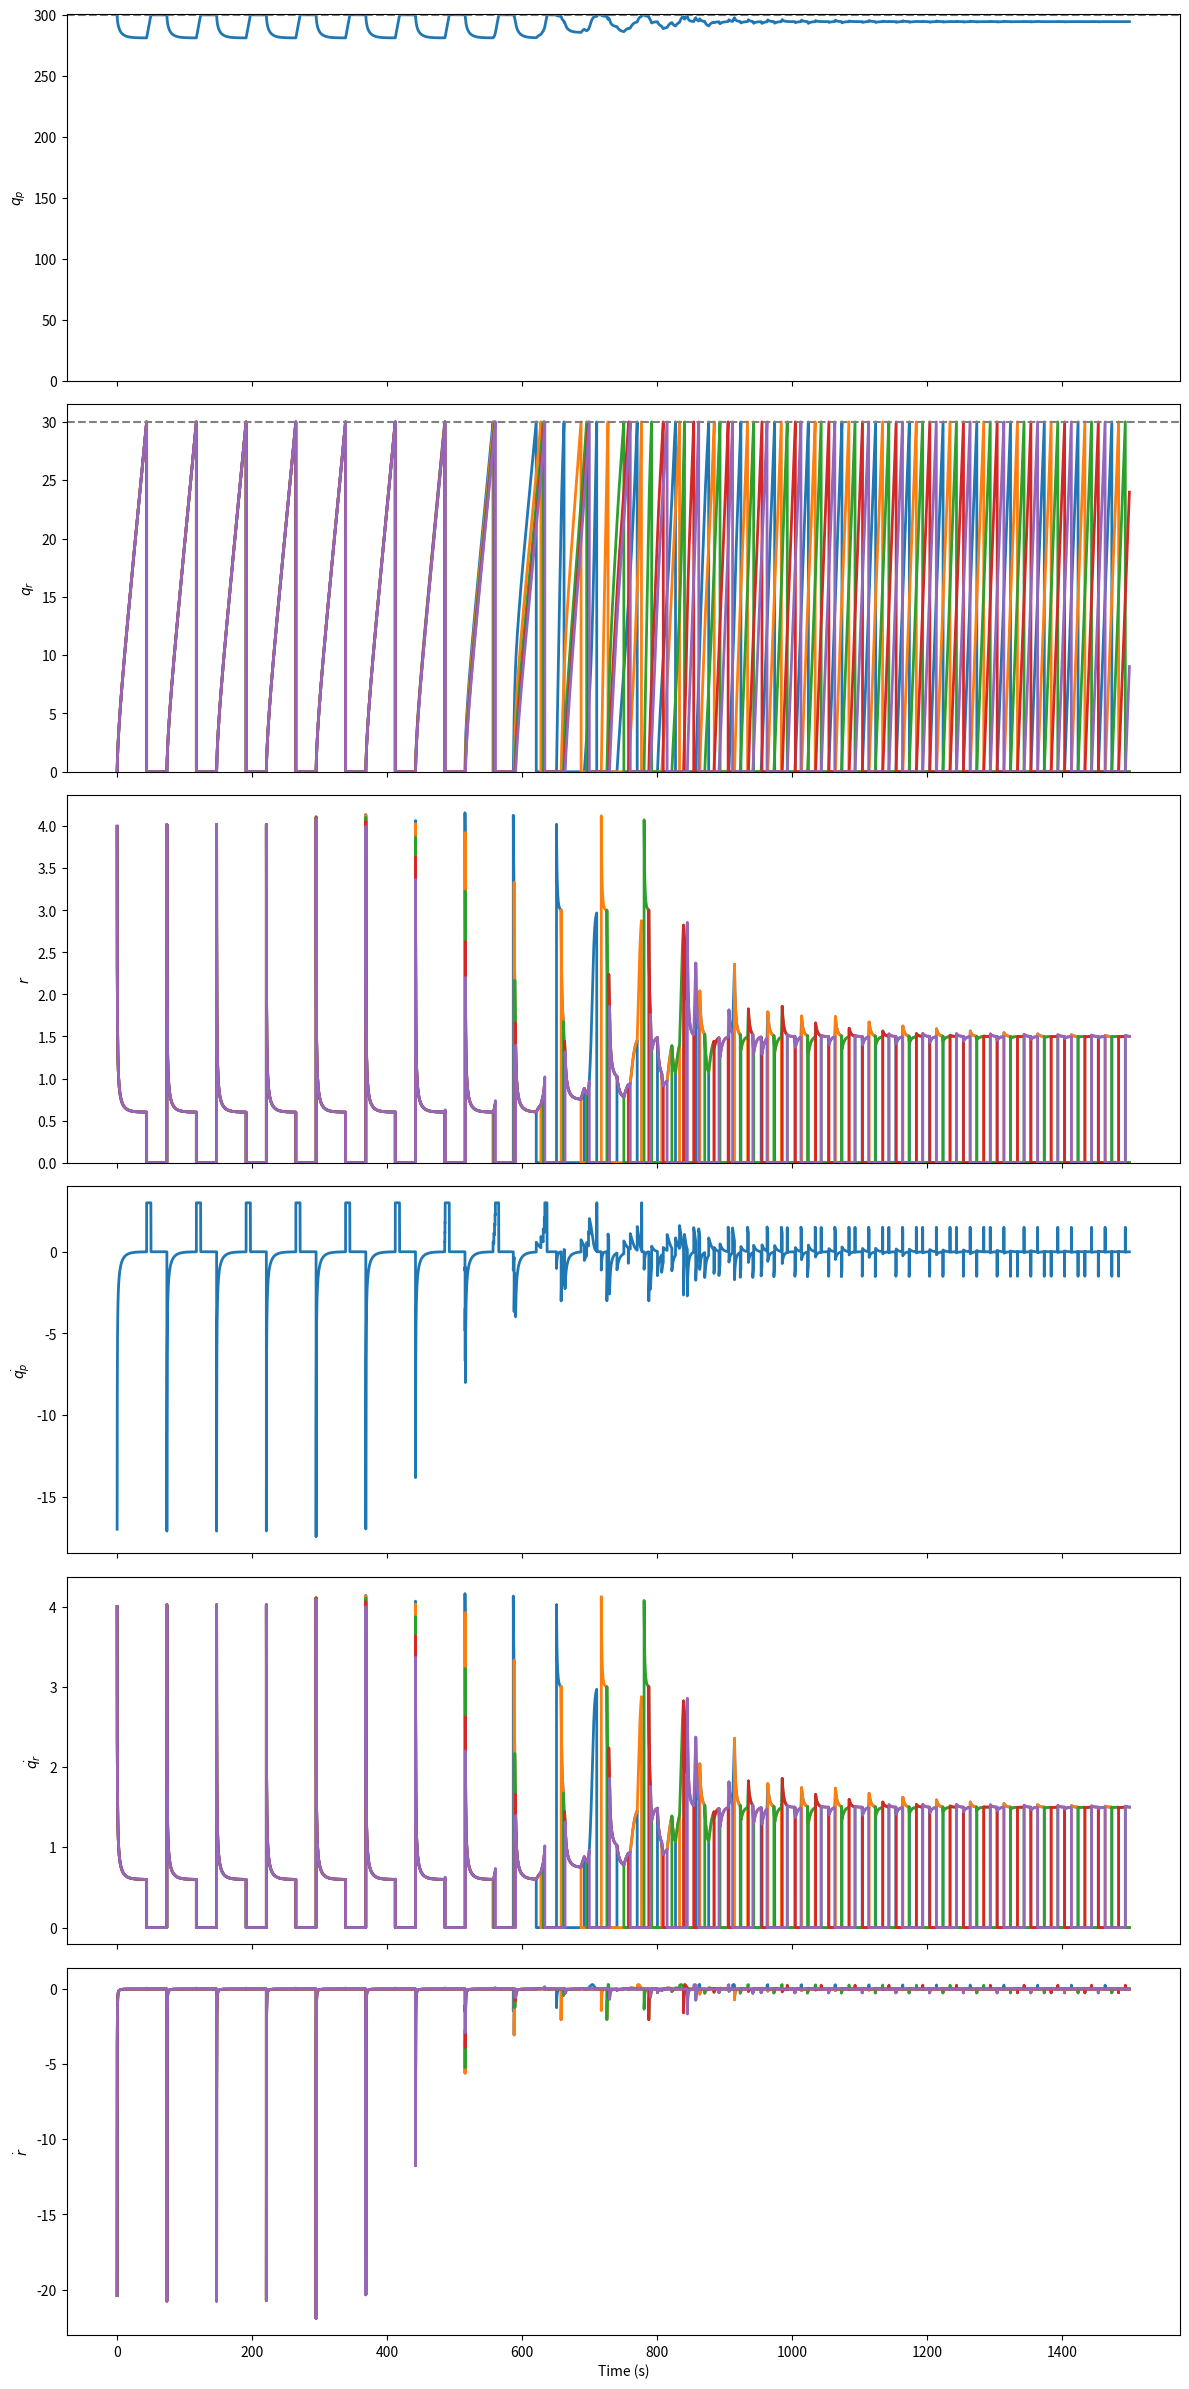

The script that saved this image:
import numpy as np
import matplotlib.pyplot as plt
from scipy.integrate import solve_ivp
import time
import random

sttime = time.time()

# --------------------------
# Parameters
# --------------------------
timedelta = 0.1
max_steps = 15000
n = 5

# ct                    (higher -> more resources)
travel_cost = 30
travel_var  = 0

# Qmax and R            (higher -> more resources)
initial_quantity = 300
regen_rate = 3

# c0 and c1             (higher -> more resources)
foraging_rate =  0.25
foraging_slope = 0.075

# c3
robot_slope = 0
max_carry = 30
utility = 250

# --------------------------
# Derived Parameters
# --------------------------
R = regen_rate
c0 = foraging_rate
c1 = foraging_slope
c3 = robot_slope
Qm = initial_quantity

# --------------------------
# Initial state
# --------------------------
q_r0 = np.zeros(n)
q_p0 = Qm
C0 = c0 + c1*(Qm - q_p0) + c3*q_r0     
r0 = 1.0 / C0                         
y0 = np.concatenate([q_r0, [q_p0], r0])

# --------------------------
# Mode variables
# --------------------------
mode           = np.zeros(n, dtype=int)  # 0=foraging, 1=traveling
last_reset     = np.zeros(n)             # foraging start time
travel_end     = {}                      # i -> end time of travel

# --------------------------
# ODE System
# --------------------------
def system(t, y):
    q_r = y[:n]
    q_p = y[n]
    r   = y[n+1:]
    s   = 1 - mode

    # 1) Forage dynamics
    dq_r = s * r

    # 2) Patch dynamics
    dq_p = R - np.sum(dq_r)

    if q_p >= Qm and dq_p>0:
        dq_p = 0.0
        dq_r[:] = 0.0

    if q_p <= 0 and dq_p<0:
        dq_p = 0.0
        dq_r[:] = 0.0

    # 3) Forage rate dynamics
    dr_all    = r**2 * (c1*(R - np.dot(s, r)) - c3*r)     
    dr         = s * dr_all          

    return np.concatenate([dq_r, [dq_p], dr])

# --------------------------
# Events
# --------------------------
def make_event_carry(i, eps=1e-6):
    threshold = max_carry + i*eps
    def event(t, y):
        return y[i] - threshold
    event.terminal = True
    event.direction = 1
    return event

def make_event_utility(i):
    def event(t, y):
        r_i = y[n+1+i]
        # trigger when C_i = 1/r_i = utility_thresh => r_i = 1/utility_thresh
        return r_i - 1/utility_thresh
    event.terminal = True
    event.direction = 1
    return event

def make_event_travel_end(i):
    def event(t, y):
        return t - travel_end.get(i, np.inf)
    event.terminal = True
    event.direction = 1
    return event

def handle_event(et, i, t, y):
    global mode, last_reset, travel_end

    if et in ('carry','utility'):
        # start traveling
        mode[i] = 1
        travel_end[i] = t + travel_cost + random.randint(0, travel_var)
        y[i]       = 0.0      # reset carried resource
        y[n+1+i]   = 0.0      # zero out rate while traveling

    elif et == 'travel_end':
        mode[i] = 0
        last_reset[i] = t
        # reset rate based on current patch stock
        qp = y[n]
        y[n+1+i] = 1.0 / (c0 + c1*(Qm - qp))
        travel_end.pop(i)

    return y

# --------------------------
# Integration
# --------------------------
t0, tf = 0.0, max_steps*timedelta
t_cur, y_cur = t0, y0.copy()

T_segs, Y_segs = [], []
D_segs = []

while t_cur < tf:

    # Build exactly one event per robot:
    events     = []
    event_info = []

    for i in range(n):
        if mode[i] == 0:
            # robot i is foraging → watch for carry limit
            events.append(make_event_carry(i))
            event_info.append(('carry', i))
        else:
            # robot i is traveling → watch for travel end
            events.append(make_event_travel_end(i))
            event_info.append(('travel_end', i))
    
    # print(f"[DEBUG] t={t_cur:.1f}, mode={mode}, events for i={event_info}")

    sol = solve_ivp(system, [t_cur, tf], y_cur, events=events,
                    max_step=timedelta, rtol=1e-3, atol=1e-5)

    T_segs.append(sol.t)
    Y_segs.append(sol.y)
    D_segment = np.zeros_like(sol.y)
    for k in range(sol.t.size):
        D_segment[:, k] = system(sol.t[k], sol.y[:, k])
    D_segs.append(D_segment)

    # If no event triggered, we’re done
    if not any(len(ev) for ev in sol.t_events):
        break

    # Otherwise, find which event fired first
    for k, ev in enumerate(sol.t_events):
        if len(ev):
            event_time = ev[0]
            etype, i = event_info[k]
            y_event = sol.y_events[k][0]
            break

    # 7) Restart integrator from that point
    t_cur  = event_time
    y_cur  = handle_event(etype, i, event_time, y_event)

# concatenate
T = np.hstack(T_segs)
Y = np.hstack(Y_segs)
D = np.hstack(D_segs)

# Extract and plot
q_r = Y[:n]
q_p = Y[n]
r   = Y[n+1:]

dq_r_dt = D[:n, :]
dq_p_dt = D[n, :]
dr_dt   = D[n+1:, :]

# --------------------------
# Plotting
# --------------------------
n_plots = 6
axs = [0] * n_plots  # pre-allocate list
j = 0

fig, axs_plot = plt.subplots(n_plots, 1, figsize=(12, 4 * n_plots), sharex=True)

# q_p
axs[j] = axs_plot[j]
axs[j].plot(T, q_p, label='$q_p$', linewidth=2)
axs[j].axhline(Qm, color='gray', linestyle='--', label='Patch Capacity ($Q_m$)')
axs[j].set_ylabel("$q_p$")
axs[j].set_ylim(bottom=0)
j += 1

# q_r
axs[j] = axs_plot[j]
for i in range(n):
    axs[j].plot(T, q_r[i], label='$q_{r,i}$', linewidth=2)
axs[j].axhline(max_carry, color='gray', linestyle='--', label='Carry Capacity')
axs[j].set_ylabel("$q_r$")
axs[j].set_ylim(bottom=0)
j += 1

# C
axs[j] = axs_plot[j]
for i in range(n):
    axs[j].plot(T, r[i], label='$r_{i}$', linewidth=2)
axs[j].set_ylabel("$r$")
axs[j].set_ylim(bottom=0)
j += 1

# dq_p_dt
axs[j] = axs_plot[j]
axs[j].plot(T, dq_p_dt, label='$\\dot{q_p}$', linewidth=2)
axs[j].set_ylabel("$\\dot{q_p}$")
j += 1

# dq_r_dt
axs[j] = axs_plot[j]
for i in range(n):
    axs[j].plot(T, dq_r_dt[i], label='$\\dot{q_r}$', linewidth=2)
axs[j].set_ylabel("$\\dot{q_r}$")
j += 1

# dC/dt
axs[j] = axs_plot[j]
for i in range(n):
    axs[j].plot(T, dr_dt[i], label='$\\dot{r}$', linewidth=2)
# axs[j].set_ylim(-10, 300)
# axs[j].axhline(utility, color='gray', linestyle='--')
# axs[j].axhline(0, color='gray', linestyle='--')
axs[j].set_ylabel("$\\dot{r}$")
j += 1

# # Efficient mode shading (grouped spans)
# traveling = (mode == 1)
# transitions = np.diff(traveling.astype(int))
# start_idxs = np.where(transitions == 1)[0] + 1
# end_idxs = np.where(transitions == -1)[0] + 1

# if traveling[0]:
#     start_idxs = np.insert(start_idxs, 0, 0)
# if traveling[-1]:
#     end_idxs = np.append(end_idxs, len(traveling) - 1)

# for ax in axs:
#     ax.set_xlim([-5, max_steps * timedelta])
#     for start, end in zip(start_idxs, end_idxs):
#         ax.axvspan(T[start], T[end], color='gray', alpha=0.1)
#     ax.axvline(0, color='gray', linewidth=0.5)
    
print(time.time()-sttime)
plt.xlabel("Time (s)")
plt.tight_layout()
plt.show()

